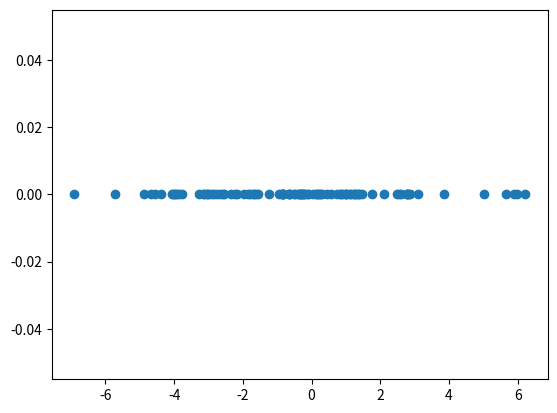

Reproduce this figure in Python.
import random
import numpy as np
import matplotlib.pyplot as plt

def main():
    x = np.random.multivariate_normal([0, 0], np.diag([10, 0.1]),size=100)
    #rotaiton matrix
    theta = np.pi/3
    R = np.array([[np.cos(theta), np.sin(theta)],
                  [-np.sin(theta), np.cos(theta)]])
    x = x @ R
    #plt.scatter(x[:, 0], x[:, 1], marker ='o')
    #plt.axis('equal')
    #plt.show()

    # Calculating SVD components
    U, s, VT = np.linalg.svd(x)
    projection = x @ VT[:,1]
    plt.scatter(projection, np.zeros(projection.shape), marker ='o')
    plt.show()

if __name__ == "__main__":
    main()